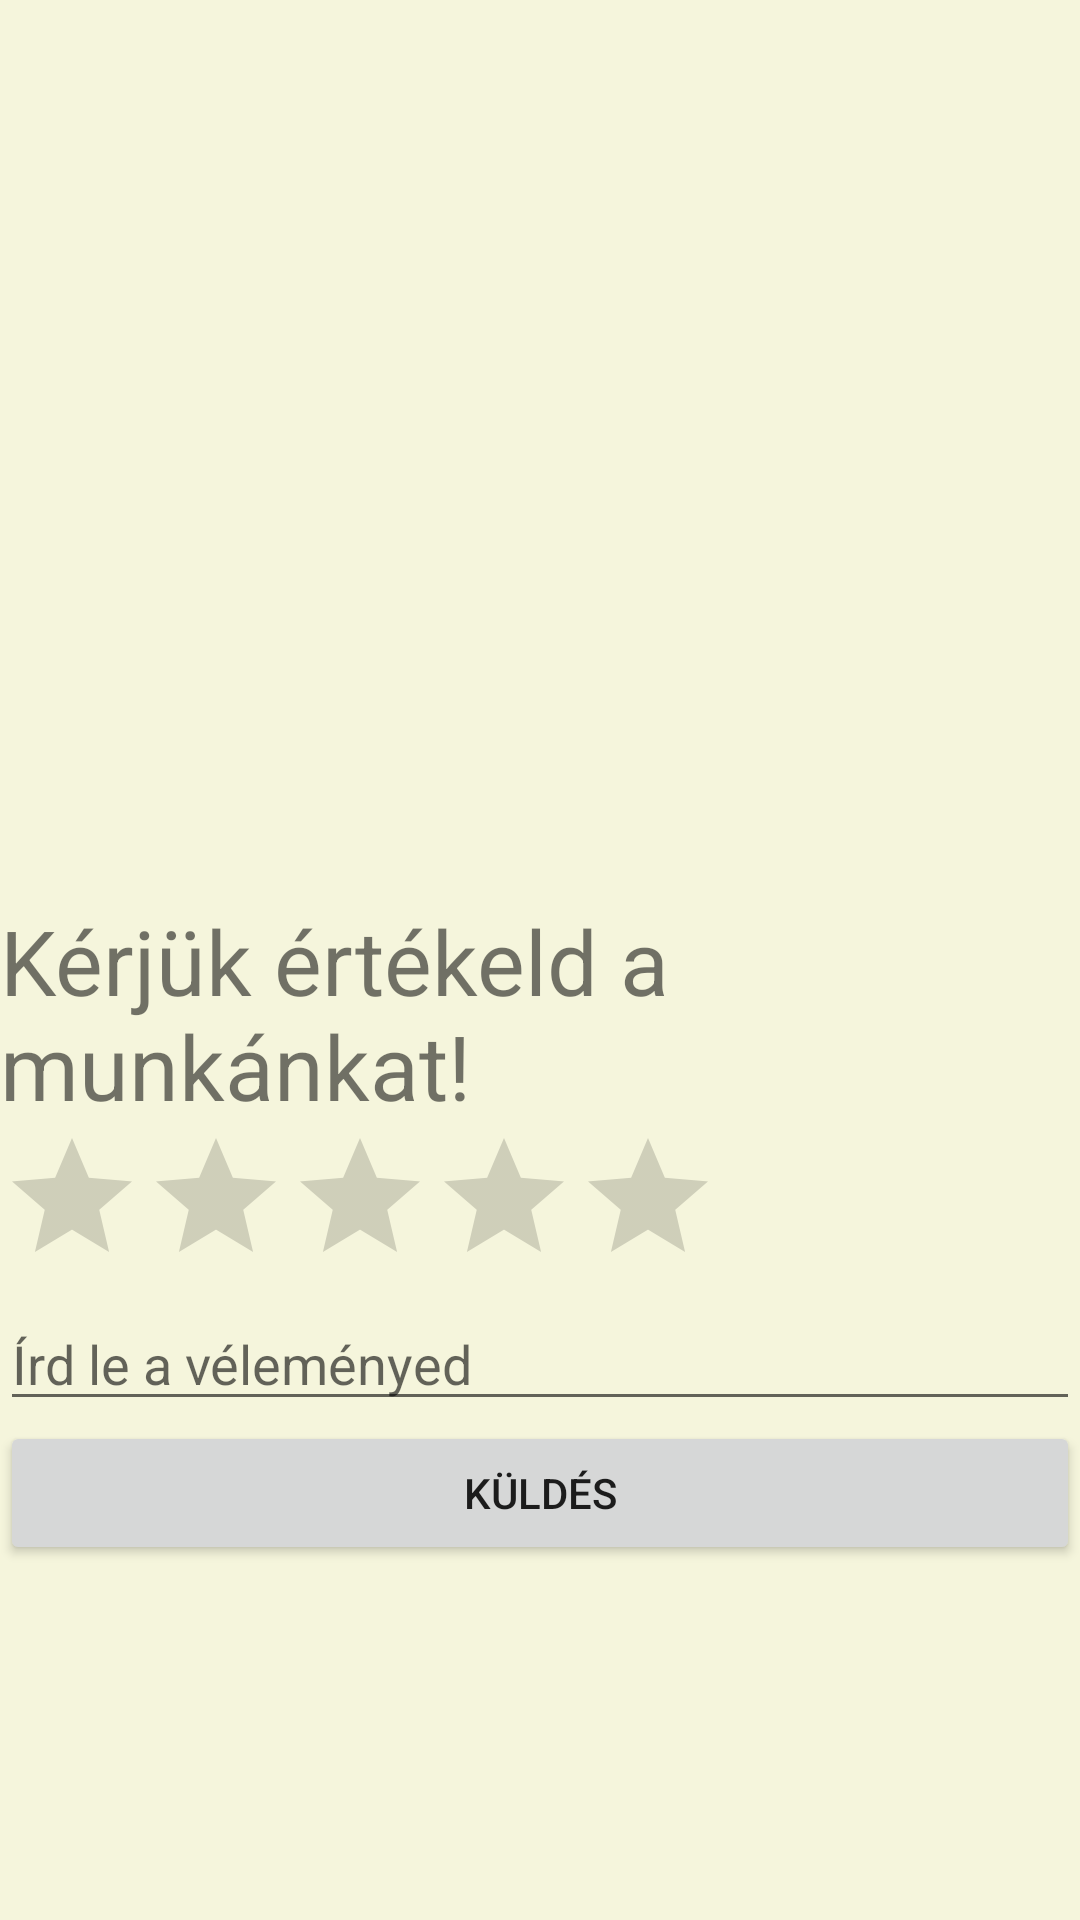

Here is an Android app screen rendered from its layout file. Give the layout XML and the strings, colors and styles it references.
<!-- AndroidManifest.xml: application theme Theme.BeerCycletest -->
<!-- res/layout/fragment_rating.xml -->
<?xml version="1.0" encoding="utf-8"?>
<LinearLayout xmlns:android="http://schemas.android.com/apk/res/android"
    xmlns:tools="http://schemas.android.com/tools"
    android:layout_width="match_parent"
    android:layout_height="match_parent"
    tools:context=".RatingFragment"
    android:orientation="vertical"
    android:background="@color/beige">

   <TextView
       android:layout_marginTop="300dp"
       android:id="@+id/textrating"
       android:layout_width="wrap_content"
       android:layout_height="wrap_content"
       android:layout_gravity="center_horizontal"
       android:text="Kérjük értékeld a munkánkat!"
       android:textSize="30dp" />

   <RatingBar

       android:id="@+id/ratingBar"
       android:layout_width="wrap_content"
       android:layout_height="wrap_content" />

   <EditText
       android:id="@+id/editTextText"
       android:layout_width="match_parent"
       android:layout_height="wrap_content"
       android:hint="Írd le a véleményed"/>

   <Button
       android:id="@+id/submit"
       android:layout_width="match_parent"
       android:layout_height="wrap_content"
       android:text="Küldés" />


</LinearLayout>
<!-- resources referenced by this layout -->
<resources>
  <color name="beige">#f5f5dc</color>
  <style name="Theme.BeerCycletest" parent="Base.Theme.BeerCycletest" />
  <style name="Base.Theme.BeerCycletest" parent="Theme.MaterialComponents.DayNight.DarkActionBar">
          
          
      </style>
</resources>
